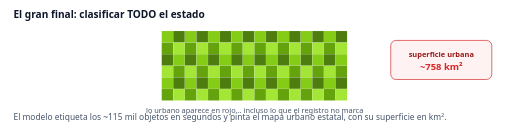
t = 0.00 s
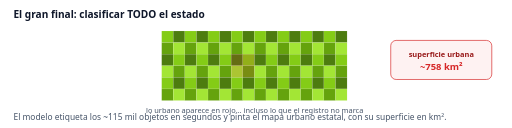
t = 0.84 s
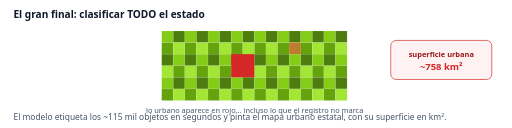
t = 1.68 s
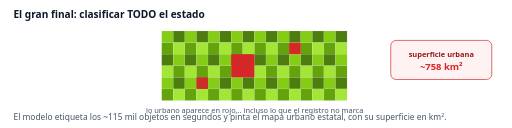
t = 2.51 s
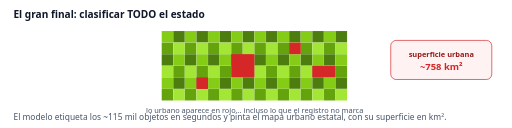
t = 3.35 s
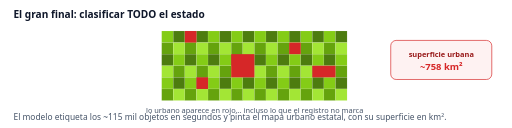
t = 4.14 s

The animated SVG that drew these frames (rendered in a browser with its animation timeline set to each time). Animation: 5 SMIL elements (animate=5); one cycle of 5.00 s, repeats indefinitely.

<svg xmlns="http://www.w3.org/2000/svg" viewBox="0 0 760 190" width="760" height="190" font-family="Segoe UI,system-ui,sans-serif">
<rect width="760" height="190" fill="#ffffff"/>
<text x="20" y="26" font-size="15" font-weight="700" fill="#0f172a">El gran final: clasificar TODO el estado</text>
<rect x="240.0" y="46.0" width="17.2" height="17.2" fill="#84cc16" stroke="#fff" stroke-opacity=".25" stroke-width=".5"/><rect x="257.2" y="46.0" width="17.2" height="17.2" fill="#4d7c0f" stroke="#fff" stroke-opacity=".25" stroke-width=".5"/><rect x="274.4" y="46.0" width="17.2" height="17.2" fill="#84cc16" stroke="#fff" stroke-opacity=".25" stroke-width=".5"/><rect x="291.6" y="46.0" width="17.2" height="17.2" fill="#4d7c0f" stroke="#fff" stroke-opacity=".25" stroke-width=".5"/><rect x="308.8" y="46.0" width="17.2" height="17.2" fill="#84cc16" stroke="#fff" stroke-opacity=".25" stroke-width=".5"/><rect x="326.0" y="46.0" width="17.2" height="17.2" fill="#4d7c0f" stroke="#fff" stroke-opacity=".25" stroke-width=".5"/><rect x="343.2" y="46.0" width="17.2" height="17.2" fill="#84cc16" stroke="#fff" stroke-opacity=".25" stroke-width=".5"/><rect x="360.4" y="46.0" width="17.2" height="17.2" fill="#4d7c0f" stroke="#fff" stroke-opacity=".25" stroke-width=".5"/><rect x="377.6" y="46.0" width="17.2" height="17.2" fill="#84cc16" stroke="#fff" stroke-opacity=".25" stroke-width=".5"/><rect x="394.79999999999995" y="46.0" width="17.2" height="17.2" fill="#4d7c0f" stroke="#fff" stroke-opacity=".25" stroke-width=".5"/><rect x="412.0" y="46.0" width="17.2" height="17.2" fill="#84cc16" stroke="#fff" stroke-opacity=".25" stroke-width=".5"/><rect x="429.2" y="46.0" width="17.2" height="17.2" fill="#4d7c0f" stroke="#fff" stroke-opacity=".25" stroke-width=".5"/><rect x="446.4" y="46.0" width="17.2" height="17.2" fill="#84cc16" stroke="#fff" stroke-opacity=".25" stroke-width=".5"/><rect x="463.6" y="46.0" width="17.2" height="17.2" fill="#4d7c0f" stroke="#fff" stroke-opacity=".25" stroke-width=".5"/><rect x="480.79999999999995" y="46.0" width="17.2" height="17.2" fill="#84cc16" stroke="#fff" stroke-opacity=".25" stroke-width=".5"/><rect x="498.0" y="46.0" width="17.2" height="17.2" fill="#4d7c0f" stroke="#fff" stroke-opacity=".25" stroke-width=".5"/><rect x="240.0" y="63.2" width="17.2" height="17.2" fill="#65a30d" stroke="#fff" stroke-opacity=".25" stroke-width=".5"/><rect x="257.2" y="63.2" width="17.2" height="17.2" fill="#a3e635" stroke="#fff" stroke-opacity=".25" stroke-width=".5"/><rect x="274.4" y="63.2" width="17.2" height="17.2" fill="#65a30d" stroke="#fff" stroke-opacity=".25" stroke-width=".5"/><rect x="291.6" y="63.2" width="17.2" height="17.2" fill="#a3e635" stroke="#fff" stroke-opacity=".25" stroke-width=".5"/><rect x="308.8" y="63.2" width="17.2" height="17.2" fill="#65a30d" stroke="#fff" stroke-opacity=".25" stroke-width=".5"/><rect x="326.0" y="63.2" width="17.2" height="17.2" fill="#a3e635" stroke="#fff" stroke-opacity=".25" stroke-width=".5"/><rect x="343.2" y="63.2" width="17.2" height="17.2" fill="#65a30d" stroke="#fff" stroke-opacity=".25" stroke-width=".5"/><rect x="360.4" y="63.2" width="17.2" height="17.2" fill="#a3e635" stroke="#fff" stroke-opacity=".25" stroke-width=".5"/><rect x="377.6" y="63.2" width="17.2" height="17.2" fill="#65a30d" stroke="#fff" stroke-opacity=".25" stroke-width=".5"/><rect x="394.79999999999995" y="63.2" width="17.2" height="17.2" fill="#a3e635" stroke="#fff" stroke-opacity=".25" stroke-width=".5"/><rect x="412.0" y="63.2" width="17.2" height="17.2" fill="#65a30d" stroke="#fff" stroke-opacity=".25" stroke-width=".5"/><rect x="429.2" y="63.2" width="17.2" height="17.2" fill="#a3e635" stroke="#fff" stroke-opacity=".25" stroke-width=".5"/><rect x="446.4" y="63.2" width="17.2" height="17.2" fill="#65a30d" stroke="#fff" stroke-opacity=".25" stroke-width=".5"/><rect x="463.6" y="63.2" width="17.2" height="17.2" fill="#a3e635" stroke="#fff" stroke-opacity=".25" stroke-width=".5"/><rect x="480.79999999999995" y="63.2" width="17.2" height="17.2" fill="#65a30d" stroke="#fff" stroke-opacity=".25" stroke-width=".5"/><rect x="498.0" y="63.2" width="17.2" height="17.2" fill="#a3e635" stroke="#fff" stroke-opacity=".25" stroke-width=".5"/><rect x="240.0" y="80.4" width="17.2" height="17.2" fill="#4d7c0f" stroke="#fff" stroke-opacity=".25" stroke-width=".5"/><rect x="257.2" y="80.4" width="17.2" height="17.2" fill="#84cc16" stroke="#fff" stroke-opacity=".25" stroke-width=".5"/><rect x="274.4" y="80.4" width="17.2" height="17.2" fill="#4d7c0f" stroke="#fff" stroke-opacity=".25" stroke-width=".5"/><rect x="291.6" y="80.4" width="17.2" height="17.2" fill="#84cc16" stroke="#fff" stroke-opacity=".25" stroke-width=".5"/><rect x="308.8" y="80.4" width="17.2" height="17.2" fill="#4d7c0f" stroke="#fff" stroke-opacity=".25" stroke-width=".5"/><rect x="326.0" y="80.4" width="17.2" height="17.2" fill="#84cc16" stroke="#fff" stroke-opacity=".25" stroke-width=".5"/><rect x="343.2" y="80.4" width="17.2" height="17.2" fill="#4d7c0f" stroke="#fff" stroke-opacity=".25" stroke-width=".5"/><rect x="360.4" y="80.4" width="17.2" height="17.2" fill="#84cc16" stroke="#fff" stroke-opacity=".25" stroke-width=".5"/><rect x="377.6" y="80.4" width="17.2" height="17.2" fill="#4d7c0f" stroke="#fff" stroke-opacity=".25" stroke-width=".5"/><rect x="394.79999999999995" y="80.4" width="17.2" height="17.2" fill="#84cc16" stroke="#fff" stroke-opacity=".25" stroke-width=".5"/><rect x="412.0" y="80.4" width="17.2" height="17.2" fill="#4d7c0f" stroke="#fff" stroke-opacity=".25" stroke-width=".5"/><rect x="429.2" y="80.4" width="17.2" height="17.2" fill="#84cc16" stroke="#fff" stroke-opacity=".25" stroke-width=".5"/><rect x="446.4" y="80.4" width="17.2" height="17.2" fill="#4d7c0f" stroke="#fff" stroke-opacity=".25" stroke-width=".5"/><rect x="463.6" y="80.4" width="17.2" height="17.2" fill="#84cc16" stroke="#fff" stroke-opacity=".25" stroke-width=".5"/><rect x="480.79999999999995" y="80.4" width="17.2" height="17.2" fill="#4d7c0f" stroke="#fff" stroke-opacity=".25" stroke-width=".5"/><rect x="498.0" y="80.4" width="17.2" height="17.2" fill="#84cc16" stroke="#fff" stroke-opacity=".25" stroke-width=".5"/><rect x="240.0" y="97.6" width="17.2" height="17.2" fill="#a3e635" stroke="#fff" stroke-opacity=".25" stroke-width=".5"/><rect x="257.2" y="97.6" width="17.2" height="17.2" fill="#65a30d" stroke="#fff" stroke-opacity=".25" stroke-width=".5"/><rect x="274.4" y="97.6" width="17.2" height="17.2" fill="#a3e635" stroke="#fff" stroke-opacity=".25" stroke-width=".5"/><rect x="291.6" y="97.6" width="17.2" height="17.2" fill="#65a30d" stroke="#fff" stroke-opacity=".25" stroke-width=".5"/><rect x="308.8" y="97.6" width="17.2" height="17.2" fill="#a3e635" stroke="#fff" stroke-opacity=".25" stroke-width=".5"/><rect x="326.0" y="97.6" width="17.2" height="17.2" fill="#65a30d" stroke="#fff" stroke-opacity=".25" stroke-width=".5"/><rect x="343.2" y="97.6" width="17.2" height="17.2" fill="#a3e635" stroke="#fff" stroke-opacity=".25" stroke-width=".5"/><rect x="360.4" y="97.6" width="17.2" height="17.2" fill="#65a30d" stroke="#fff" stroke-opacity=".25" stroke-width=".5"/><rect x="377.6" y="97.6" width="17.2" height="17.2" fill="#a3e635" stroke="#fff" stroke-opacity=".25" stroke-width=".5"/><rect x="394.79999999999995" y="97.6" width="17.2" height="17.2" fill="#65a30d" stroke="#fff" stroke-opacity=".25" stroke-width=".5"/><rect x="412.0" y="97.6" width="17.2" height="17.2" fill="#a3e635" stroke="#fff" stroke-opacity=".25" stroke-width=".5"/><rect x="429.2" y="97.6" width="17.2" height="17.2" fill="#65a30d" stroke="#fff" stroke-opacity=".25" stroke-width=".5"/><rect x="446.4" y="97.6" width="17.2" height="17.2" fill="#a3e635" stroke="#fff" stroke-opacity=".25" stroke-width=".5"/><rect x="463.6" y="97.6" width="17.2" height="17.2" fill="#65a30d" stroke="#fff" stroke-opacity=".25" stroke-width=".5"/><rect x="480.79999999999995" y="97.6" width="17.2" height="17.2" fill="#a3e635" stroke="#fff" stroke-opacity=".25" stroke-width=".5"/><rect x="498.0" y="97.6" width="17.2" height="17.2" fill="#65a30d" stroke="#fff" stroke-opacity=".25" stroke-width=".5"/><rect x="240.0" y="114.8" width="17.2" height="17.2" fill="#84cc16" stroke="#fff" stroke-opacity=".25" stroke-width=".5"/><rect x="257.2" y="114.8" width="17.2" height="17.2" fill="#4d7c0f" stroke="#fff" stroke-opacity=".25" stroke-width=".5"/><rect x="274.4" y="114.8" width="17.2" height="17.2" fill="#84cc16" stroke="#fff" stroke-opacity=".25" stroke-width=".5"/><rect x="291.6" y="114.8" width="17.2" height="17.2" fill="#4d7c0f" stroke="#fff" stroke-opacity=".25" stroke-width=".5"/><rect x="308.8" y="114.8" width="17.2" height="17.2" fill="#84cc16" stroke="#fff" stroke-opacity=".25" stroke-width=".5"/><rect x="326.0" y="114.8" width="17.2" height="17.2" fill="#4d7c0f" stroke="#fff" stroke-opacity=".25" stroke-width=".5"/><rect x="343.2" y="114.8" width="17.2" height="17.2" fill="#84cc16" stroke="#fff" stroke-opacity=".25" stroke-width=".5"/><rect x="360.4" y="114.8" width="17.2" height="17.2" fill="#4d7c0f" stroke="#fff" stroke-opacity=".25" stroke-width=".5"/><rect x="377.6" y="114.8" width="17.2" height="17.2" fill="#84cc16" stroke="#fff" stroke-opacity=".25" stroke-width=".5"/><rect x="394.79999999999995" y="114.8" width="17.2" height="17.2" fill="#4d7c0f" stroke="#fff" stroke-opacity=".25" stroke-width=".5"/><rect x="412.0" y="114.8" width="17.2" height="17.2" fill="#84cc16" stroke="#fff" stroke-opacity=".25" stroke-width=".5"/><rect x="429.2" y="114.8" width="17.2" height="17.2" fill="#4d7c0f" stroke="#fff" stroke-opacity=".25" stroke-width=".5"/><rect x="446.4" y="114.8" width="17.2" height="17.2" fill="#84cc16" stroke="#fff" stroke-opacity=".25" stroke-width=".5"/><rect x="463.6" y="114.8" width="17.2" height="17.2" fill="#4d7c0f" stroke="#fff" stroke-opacity=".25" stroke-width=".5"/><rect x="480.79999999999995" y="114.8" width="17.2" height="17.2" fill="#84cc16" stroke="#fff" stroke-opacity=".25" stroke-width=".5"/><rect x="498.0" y="114.8" width="17.2" height="17.2" fill="#4d7c0f" stroke="#fff" stroke-opacity=".25" stroke-width=".5"/><rect x="240.0" y="132.0" width="17.2" height="17.2" fill="#65a30d" stroke="#fff" stroke-opacity=".25" stroke-width=".5"/><rect x="257.2" y="132.0" width="17.2" height="17.2" fill="#a3e635" stroke="#fff" stroke-opacity=".25" stroke-width=".5"/><rect x="274.4" y="132.0" width="17.2" height="17.2" fill="#65a30d" stroke="#fff" stroke-opacity=".25" stroke-width=".5"/><rect x="291.6" y="132.0" width="17.2" height="17.2" fill="#a3e635" stroke="#fff" stroke-opacity=".25" stroke-width=".5"/><rect x="308.8" y="132.0" width="17.2" height="17.2" fill="#65a30d" stroke="#fff" stroke-opacity=".25" stroke-width=".5"/><rect x="326.0" y="132.0" width="17.2" height="17.2" fill="#a3e635" stroke="#fff" stroke-opacity=".25" stroke-width=".5"/><rect x="343.2" y="132.0" width="17.2" height="17.2" fill="#65a30d" stroke="#fff" stroke-opacity=".25" stroke-width=".5"/><rect x="360.4" y="132.0" width="17.2" height="17.2" fill="#a3e635" stroke="#fff" stroke-opacity=".25" stroke-width=".5"/><rect x="377.6" y="132.0" width="17.2" height="17.2" fill="#65a30d" stroke="#fff" stroke-opacity=".25" stroke-width=".5"/><rect x="394.79999999999995" y="132.0" width="17.2" height="17.2" fill="#a3e635" stroke="#fff" stroke-opacity=".25" stroke-width=".5"/><rect x="412.0" y="132.0" width="17.2" height="17.2" fill="#65a30d" stroke="#fff" stroke-opacity=".25" stroke-width=".5"/><rect x="429.2" y="132.0" width="17.2" height="17.2" fill="#a3e635" stroke="#fff" stroke-opacity=".25" stroke-width=".5"/><rect x="446.4" y="132.0" width="17.2" height="17.2" fill="#65a30d" stroke="#fff" stroke-opacity=".25" stroke-width=".5"/><rect x="463.6" y="132.0" width="17.2" height="17.2" fill="#a3e635" stroke="#fff" stroke-opacity=".25" stroke-width=".5"/><rect x="480.79999999999995" y="132.0" width="17.2" height="17.2" fill="#65a30d" stroke="#fff" stroke-opacity=".25" stroke-width=".5"/><rect x="498.0" y="132.0" width="17.2" height="17.2" fill="#a3e635" stroke="#fff" stroke-opacity=".25" stroke-width=".5"/><rect x="343.2" y="80.4" width="34.4" height="34.4" fill="#d62728"><animate attributeName="opacity" values="0;0;1;1" keyTimes="0;0.15;0.25;1" dur="5s" repeatCount="indefinite"/></rect><rect x="429.2" y="63.2" width="17.2" height="17.2" fill="#d62728"><animate attributeName="opacity" values="0;0;1;1" keyTimes="0;0.28;0.38;1" dur="5s" repeatCount="indefinite"/></rect><rect x="291.6" y="114.8" width="17.2" height="17.2" fill="#d62728"><animate attributeName="opacity" values="0;0;1;1" keyTimes="0;0.41;0.51;1" dur="5s" repeatCount="indefinite"/></rect><rect x="463.6" y="97.6" width="34.4" height="17.2" fill="#d62728"><animate attributeName="opacity" values="0;0;1;1" keyTimes="0;0.54;0.64;1" dur="5s" repeatCount="indefinite"/></rect><rect x="274.4" y="46.0" width="17.2" height="17.2" fill="#d62728"><animate attributeName="opacity" values="0;0;1;1" keyTimes="0;0.67;0.77;1" dur="5s" repeatCount="indefinite"/></rect><text x="378" y="168" text-anchor="middle" font-size="11" fill="#475569">lo urbano aparece en rojo… incluso lo que el registro no marca</text><g transform="translate(580,60)"><rect width="150" height="58" rx="8" fill="#fef2f2" stroke="#d62728"/><text x="75" y="24" text-anchor="middle" font-size="11" fill="#991b1b" font-weight="700">superficie urbana</text><text x="75" y="44" text-anchor="middle" font-size="14" font-weight="800" fill="#d62728">~758 km²</text></g>
<text x="20" y="178" font-size="12.5" fill="#475569">El modelo etiqueta los ~115 mil objetos en segundos y pinta el mapa urbano estatal, con su superficie en km².</text>
</svg>
